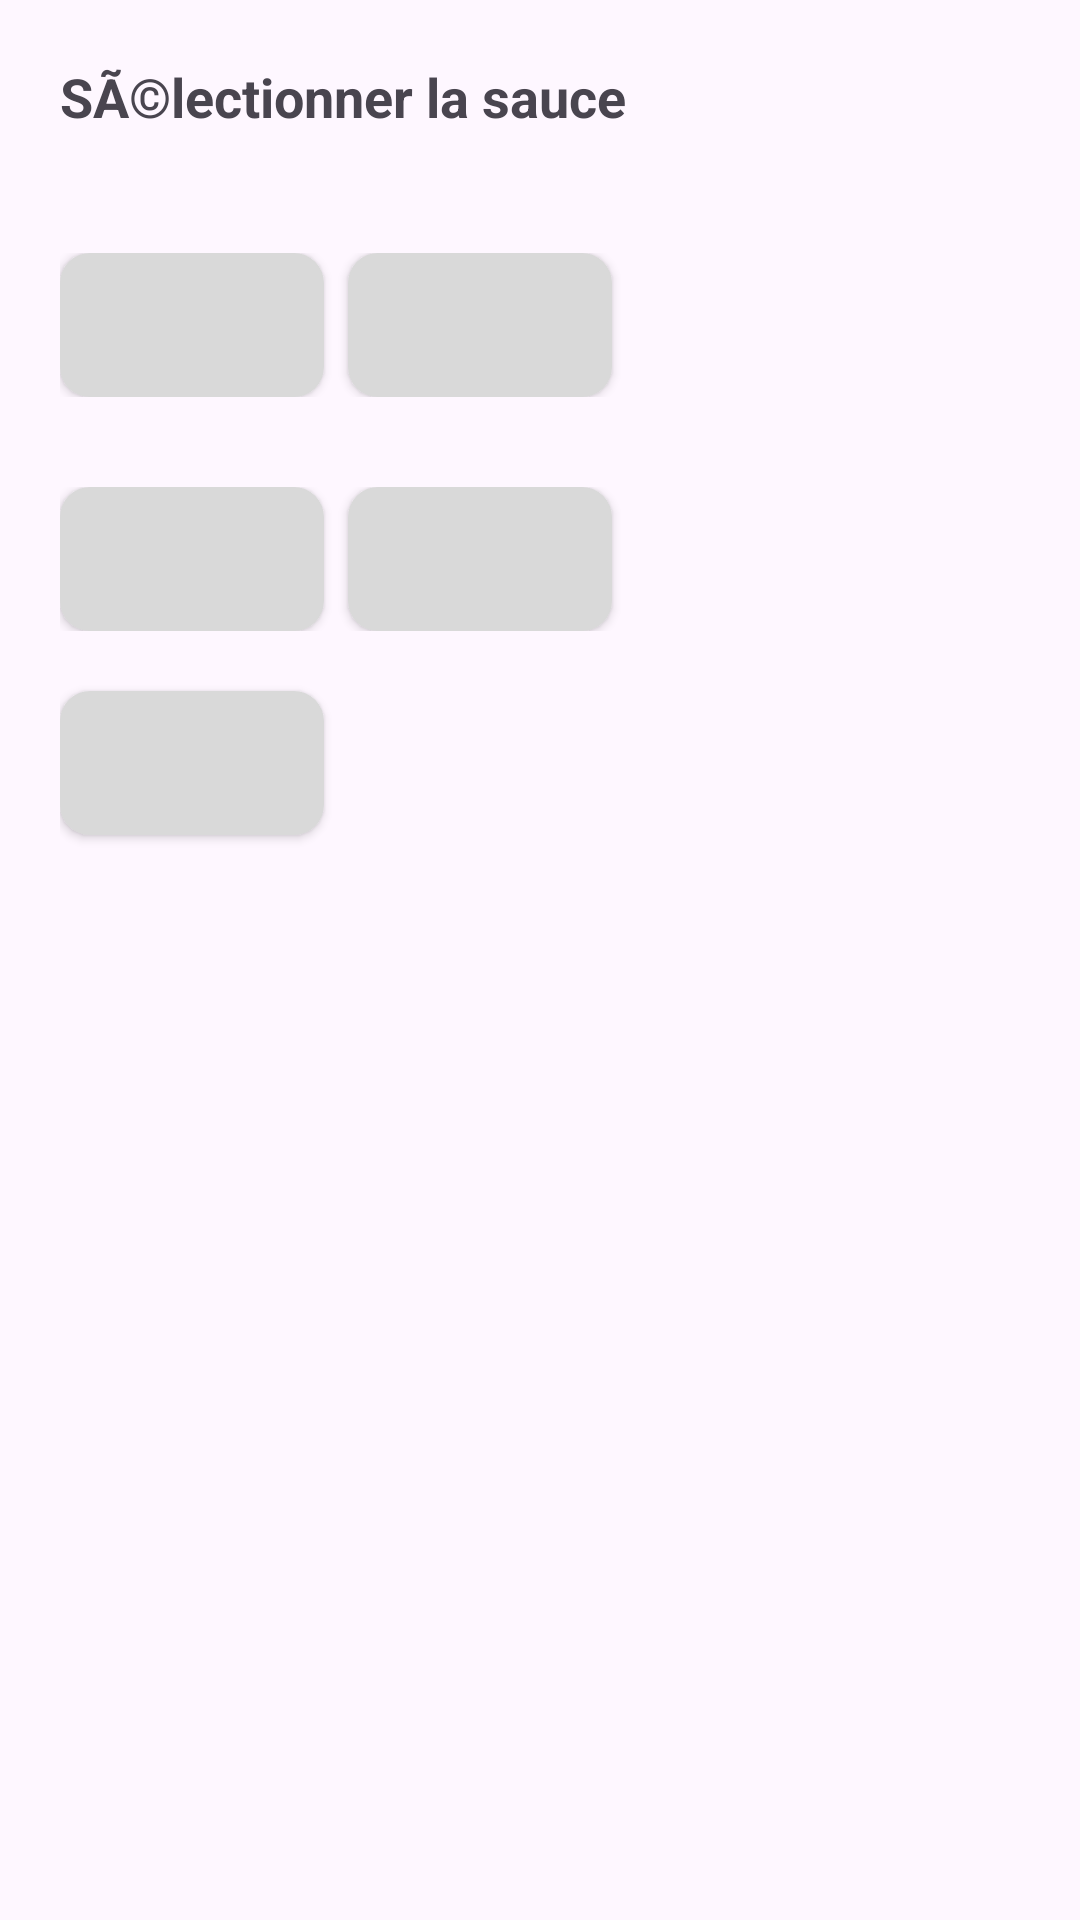

Write the Android layout XML for this screen, with the resource values it uses.
<!-- AndroidManifest.xml: application theme Theme.S4android -->
<!-- res/layout/modale_sauce_commentaire.xml -->
<?xml version="1.0" encoding="utf-8"?>
<LinearLayout xmlns:android="http://schemas.android.com/apk/res/android"
    xmlns:app="http://schemas.android.com/apk/res-auto"
    android:layout_width="match_parent"
    android:layout_height="wrap_content"
    android:orientation="vertical"
    android:padding="20dp">

    <TextView
        android:id="@+id/dialog_title"
        android:layout_width="match_parent"
        android:layout_height="wrap_content"
        android:text="SÃ©lectionner la sauce"
        android:textSize="18sp"
        android:textStyle="bold"
        android:layout_marginBottom="10dp" />

    

    <LinearLayout
        android:layout_width="wrap_content"
        android:layout_height="wrap_content"
        android:layout_marginVertical="30dp"
        android:layout_marginBottom="20dp"
        android:gravity="center"
        android:orientation="horizontal">

        <Button
            android:id="@+id/button"
            android:layout_width="wrap_content"
            android:layout_height="wrap_content"
            android:layout_marginEnd="8dp"
            android:background="@drawable/rounded_button_modale_sauce_commentaire"
            android:text=""
            app:backgroundTint="@null" />

        <Button
            android:id="@+id/button2"
            android:layout_width="wrap_content"
            android:layout_height="wrap_content"
            android:layout_marginEnd="8dp"
            android:background="@drawable/rounded_button_modale_sauce_commentaire"
            android:text=""
            app:backgroundTint="@null" />

    </LinearLayout>

    <LinearLayout
        android:layout_width="wrap_content"
        android:layout_height="wrap_content"
        android:layout_marginBottom="20dp"
        android:gravity="center"
        android:orientation="horizontal">

        

        <Button
            android:id="@+id/button4"
            android:layout_width="wrap_content"
            android:layout_height="wrap_content"
            android:layout_marginEnd="8dp"
            android:background="@drawable/rounded_button_modale_sauce_commentaire"
            android:text=""
            app:backgroundTint="@null" />

        <Button
            android:id="@+id/button3"
            android:layout_width="wrap_content"
            android:layout_height="wrap_content"
            android:layout_marginEnd="8dp"
            android:background="@drawable/rounded_button_modale_sauce_commentaire"
            android:text=""
            app:backgroundTint="@null" />

    </LinearLayout>

    <Button
        android:id="@+id/button5"
        android:layout_width="wrap_content"
        android:layout_height="wrap_content"
        android:layout_gravity="left"
        android:layout_marginEnd="8dp"
        android:background="@drawable/rounded_button_modale_sauce_commentaire"
        android:text=""
        app:backgroundTint="@null" />


</LinearLayout>
<!-- resources referenced by this layout -->
<resources>
  <!-- drawable rounded_button_modale_sauce_commentaire (drawable) -->
  <?xml version="1.0" encoding="utf-8"?>
  <shape xmlns:android="http://schemas.android.com/apk/res/android" android:shape="rectangle">
      <corners android:radius="10dp">
      </corners> 
      <solid android:color="@color/grey"/>
  </shape>
  <style name="Theme.S4android" parent="Base.Theme.S4android" />
  <color name="grey">#D9D9D9</color>
  <style name="Base.Theme.S4android" parent="Theme.Material3.DayNight.NoActionBar">
          
          
      </style>
</resources>
